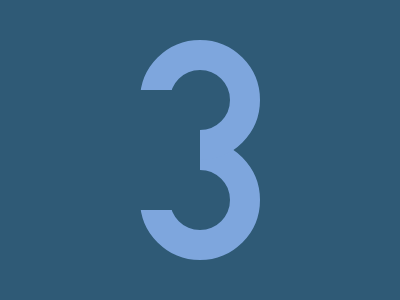

Write the HTML and CSS that draws this image.

<!DOCTYPE html>
<html>

<head>
    <meta charset='utf-8'>
    <meta http-equiv='X-UA-Compatible' content='IE=edge'>
    <title>CSS Battle Daily Target Solution - 11th January, 2025</title>
    <meta name='viewport' content='width=device-width, initial-scale=1'>
    <style>
        * {
            margin: 0;
            padding: 0;
        }

        body {
            min-height: 100vh;
            background: radial-gradient(#2F5A76, #7EA6DD);
            display: grid;
            place-items: center;
        }

        .wrapper {
            height: 300px;
            width: 400px;
            background: #2F5A76;
            position: relative;
        }

        p {
            position: absolute;
            border: 32q solid#7EA6DD;
            margin: 40px 35% 140px;
            border-radius: 1in;
            height: 60px;
            width: 60px;
            -webkit-box-reflect: below -20px
        }

        a {
            position: absolute;
            background: #2F5A76;
            height: 120px;
            width: 60px;
            margin: 90px 140px;
        }
    </style>
</head>

<body>
    <div class="wrapper">
        <p></p>
        <a></a>
    </div>
</body>

</html>
